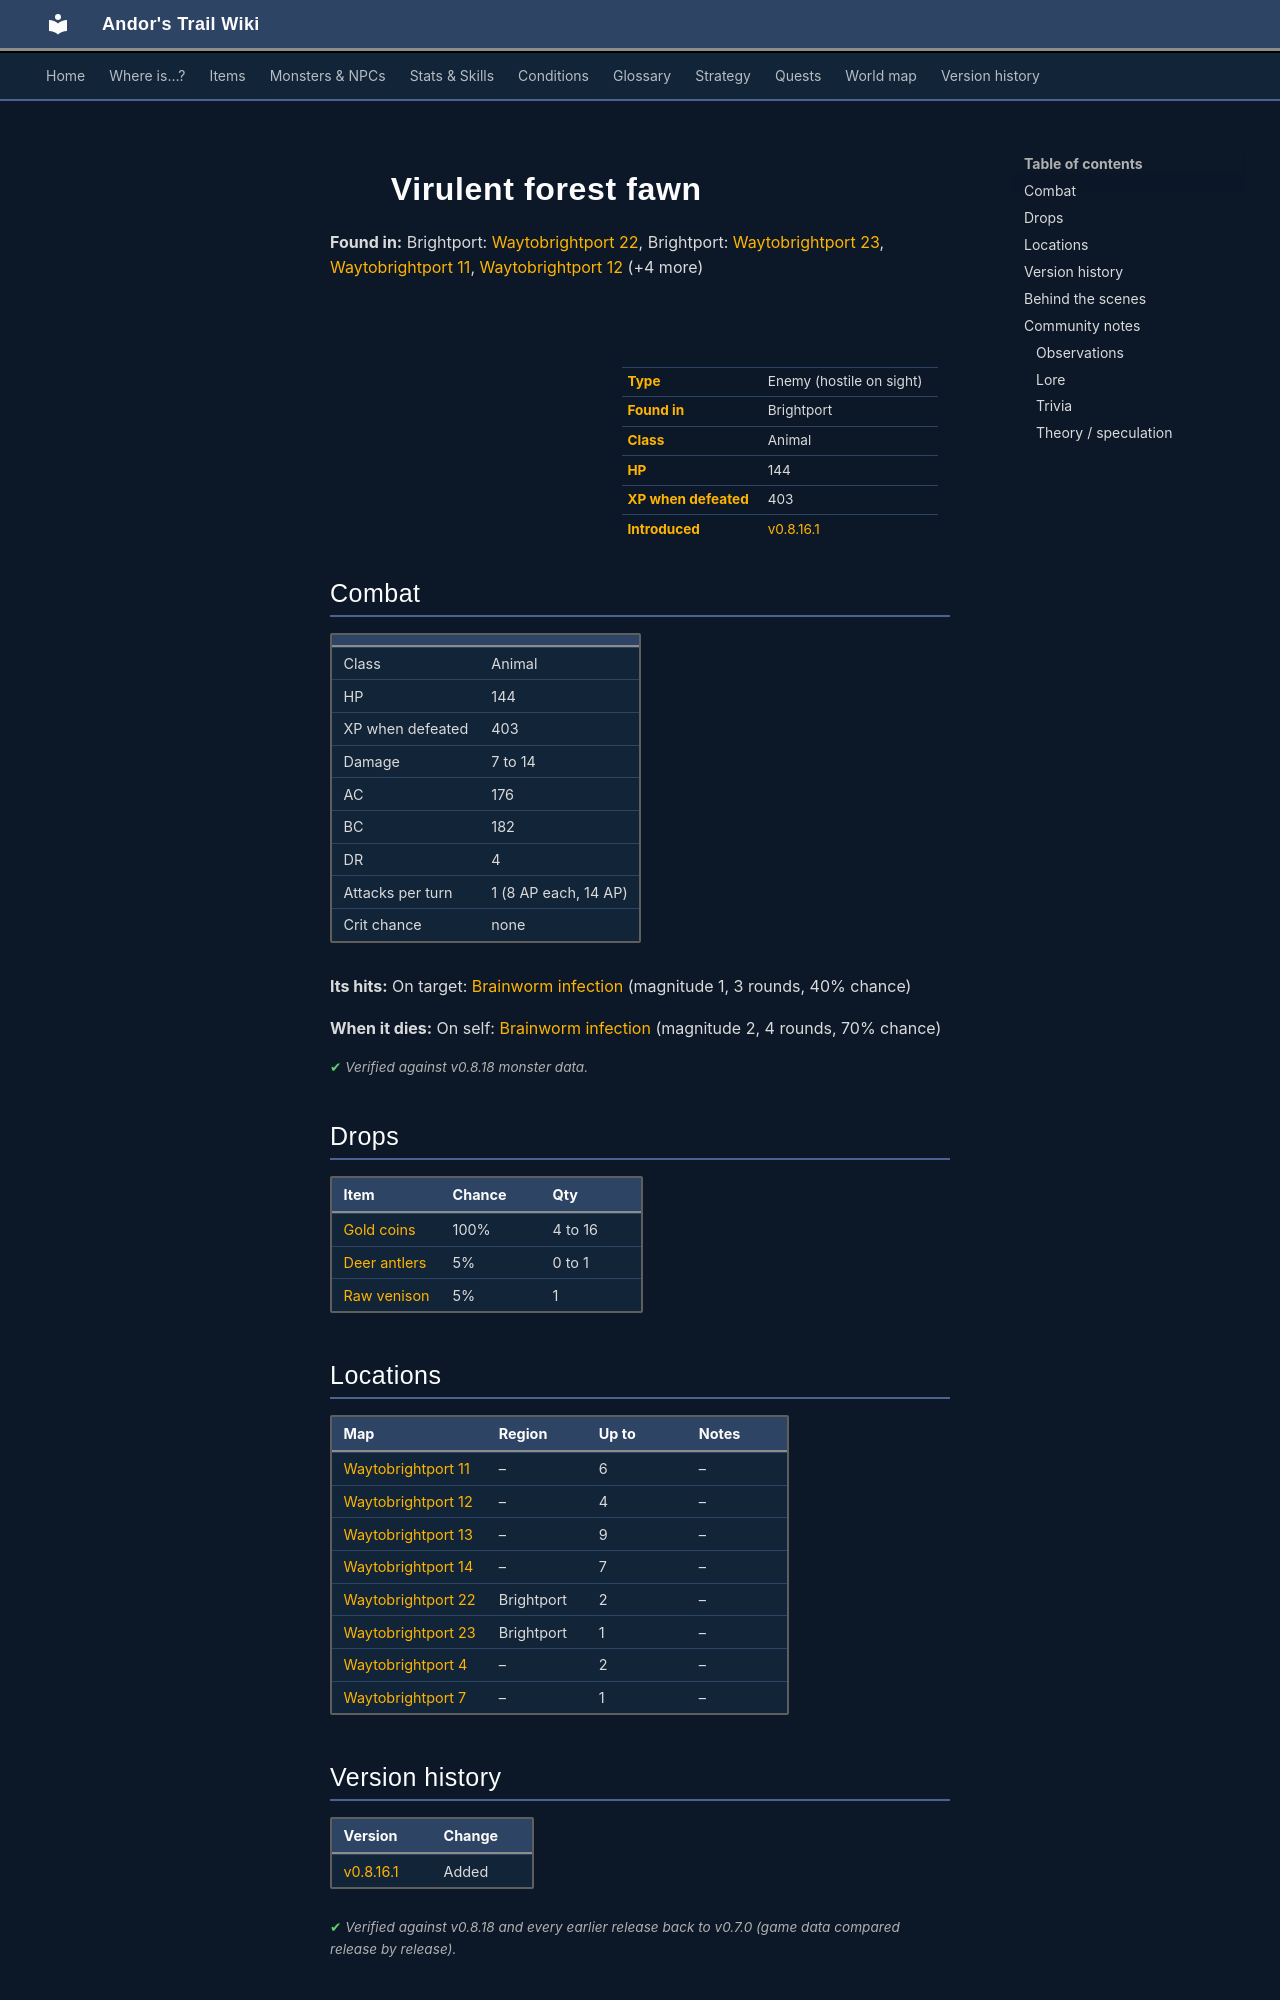

repository: asdfghjkl628/Andor-s-Trail-Wikiiii · page: monsters/brightport_fawn/index.html · generator: mkdocs

---
description: "Virulent forest fawn is an enemy in Andor's Trail (animal) with 144 HP, worth 403 XP, found in Brightport. Drops: Gold coins, Deer antlers, Raw venison."
---

# ![](../assets/icons/monsters/monsters_johny_10.png){ .sprite } Virulent forest fawn

**Found in:** Brightport: [Waytobrightport 22](../maps/waytobrightport22.md), Brightport: [Waytobrightport 23](../maps/waytobrightport23.md), [Waytobrightport 11](../maps/waytobrightport11.md), [Waytobrightport 12](../maps/waytobrightport12.md) (+4 more)

<div class="infobox" markdown>

<p class="ib-img"><img class="sprite" src="../../assets/icons/monsters/monsters_johny_10.png" alt=""></p>

| | |
|---|---|
| **Type** | Enemy (hostile on sight) |
| **Found in** | Brightport |
| **Class** | Animal |
| **HP** | 144 |
| **XP when defeated** | 403 |
| **Introduced** | [v0.8.16.1](../versions/0.8.16.1.md) |

</div>

## Combat

| | |
|---|---|
| Class | Animal |
| HP | 144 |
| XP when defeated | 403 |
| Damage | 7 to 14 |
| AC | 176 |
| BC | 182 |
| DR | 4 |
| Attacks per turn | 1 (8 AP each, 14 AP) |
| Crit chance | none |

**Its hits:** On target: [Brainworm infection](../conditions/brightport_worm.md) (magnitude 1, 3 rounds, 40% chance)

**When it dies:** On self: [Brainworm infection](../conditions/brightport_worm.md) (magnitude 2, 4 rounds, 70% chance)


<p class="verified">Verified against v0.8.18 monster data.</p>

## Drops

| Item | Chance | Qty |
|---|---|---|
| [Gold coins](../items/gold.md) | 100% | 4 to 16 |
| [Deer antlers](../items/brightport_deer.md) | 5% | 0 to 1 |
| [Raw venison](../items/brightport_rawmeat.md) | 5% | 1 |

## Locations

| Map | Region | Up to | Notes |
|---|---|---|---|
| [Waytobrightport 11](../maps/waytobrightport11.md) | – | 6 | – |
| [Waytobrightport 12](../maps/waytobrightport12.md) | – | 4 | – |
| [Waytobrightport 13](../maps/waytobrightport13.md) | – | 9 | – |
| [Waytobrightport 14](../maps/waytobrightport14.md) | – | 7 | – |
| [Waytobrightport 22](../maps/waytobrightport22.md) | Brightport | 2 | – |
| [Waytobrightport 23](../maps/waytobrightport23.md) | Brightport | 1 | – |
| [Waytobrightport 4](../maps/waytobrightport4.md) | – | 2 | – |
| [Waytobrightport 7](../maps/waytobrightport7.md) | – | 1 | – |


## Version history

| Version | Change |
|---|---|
| [v0.8.16.1](../versions/0.8.16.1.md) | Added |

<p class="verified">Verified against v0.8.18 and every earlier release back to v0.7.0 (game data compared release by release).</p>


## Behind the scenes

*How the game data handles this character. Not needed for playing.*

??? info "How the XP value is calculated"

    The game computes each enemy's experience value when it loads the data (`MonsterTypeParser.java`):

    XP = ⌈(attacks per turn × attack chance × average damage × (1 + critical skill × critical multiplier) × 3 + HP × (1 + block chance) + 9 × damage resistance) × 0.7⌉

    Percentages are used as fractions (e.g. 60% = 0.6). Enemies whose attacks inflict a condition are worth 50 XP more. The More Exp skill adds a percentage on top.

??? info "Technical information"

    | | |
    |---|---|
    | Entry ID | `brightport_fawn` |
    | Type (wiki) | Enemy |
    | Spawn group | `brightport_fawn` |
    | Loot table | `brightport_sickdeer` |
    | Conversation | – |
    | Faction | – |
    | Movement | protectSpawn |
    | Icon | `monsters_johny:10` |
    | Defined in | `res/raw/monsterlist_brightport.json` |

    Raw data:

    ```json
    {
     "id": "brightport_fawn",
     "name": "Virulent forest fawn",
     "iconID": "monsters_johny:10",
     "maxHP": 144,
     "maxAP": 14,
     "moveCost": 7,
     "monsterClass": "animal",
     "movementAggressionType": "protectSpawn",
     "attackDamage": {
      "min": 7,
      "max": 14
     },
     "droplistID": "brightport_sickdeer",
     "attackCost": 8,
     "attackChance": 176,
     "criticalSkill": 10,
     "criticalMultiplier": 1.0,
     "blockChance": 182,
     "damageResistance": 4,
     "hitEffect": {
      "conditionsTarget": [
       {
        "condition": "brightport_worm",
        "magnitude": 1,
        "duration": 3,
        "chance": "40"
       }
      ]
     },
     "deathEffect": {
      "conditionsSource": [
       {
        "condition": "brightport_worm",
        "magnitude": 2,
        "duration": 4,
        "chance": "70"
       }
      ]
     }
    }
    ```


## Community notes

<small>Written by players, not generated from game data. **Observations**: what players notice in-game · **Lore**: the in-world story · **Trivia**: real-world facts, references, development history · **Theory / speculation**: unconfirmed ideas; may just be unfinished content</small>
